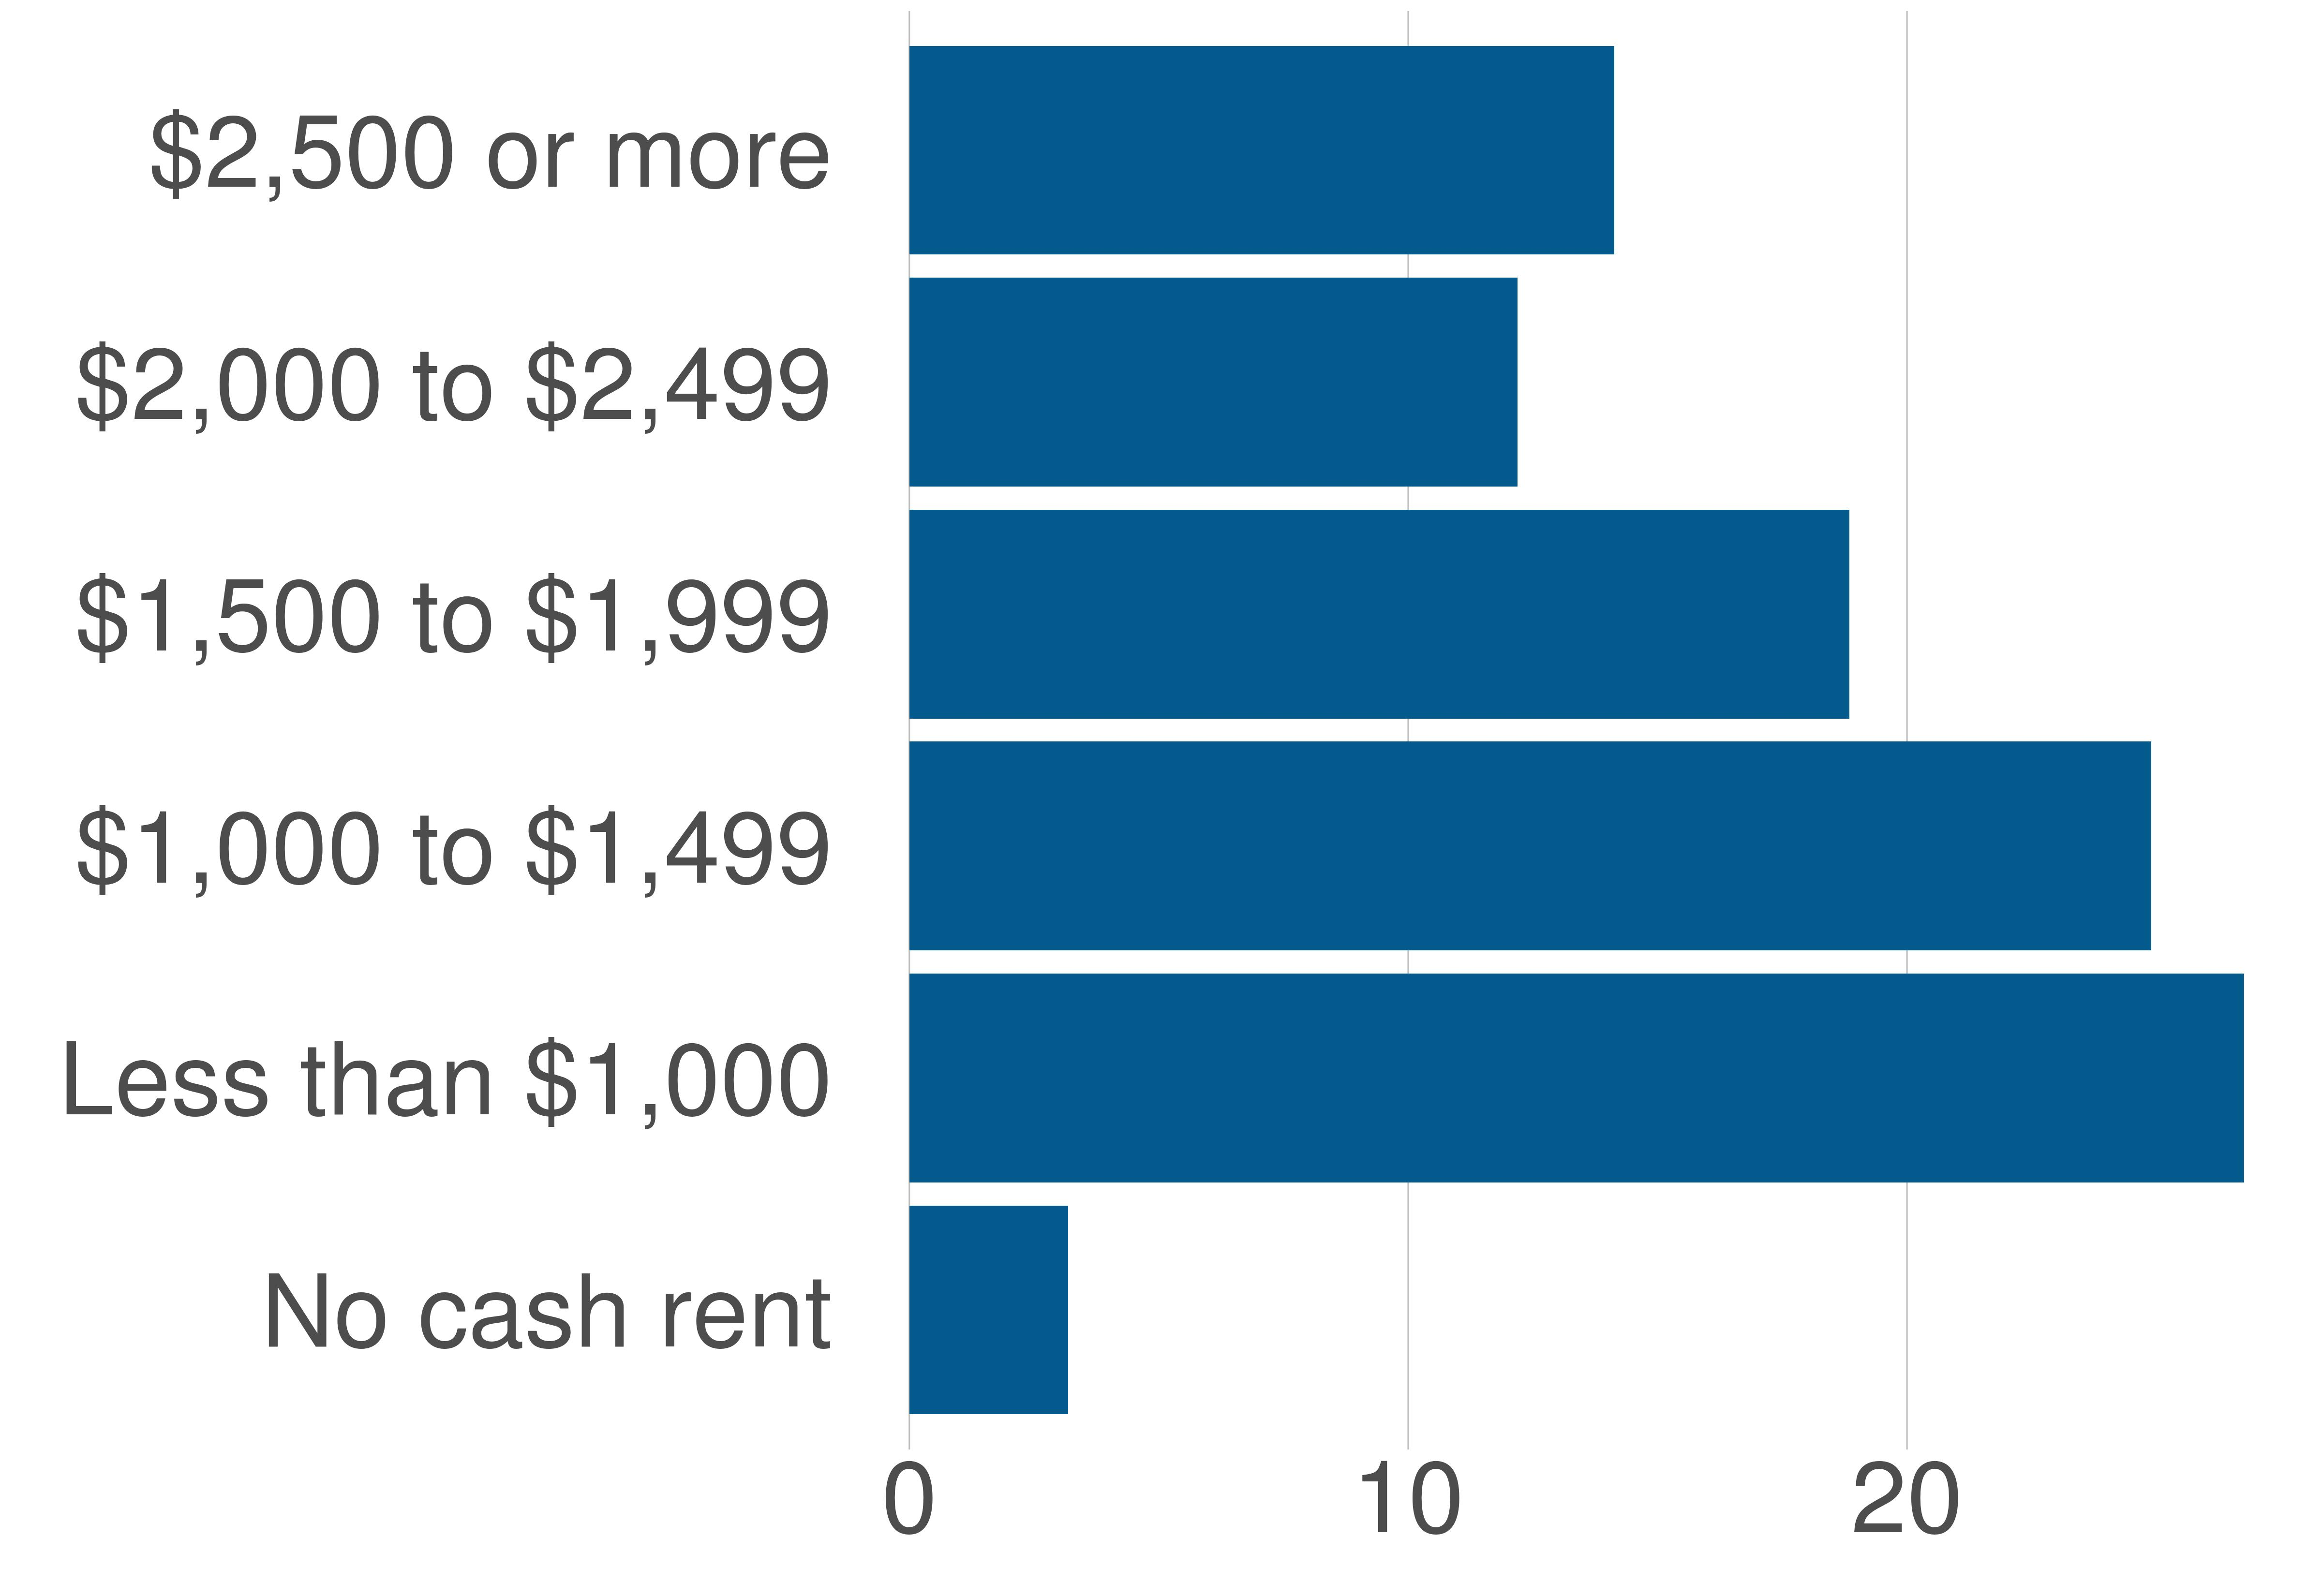

Data behind this chart, as committed beside it:
variable, value, value_prop
No cash rent, 5151, 3.18
Less than $1,000, 43409, 26.76
$1,000 to $1,499, 40385, 24.9
$1,500 to $1,999, 30554, 18.84
$2,000 to $2,499, 19774, 12.19
$2,500 or more, 22917, 14.13
